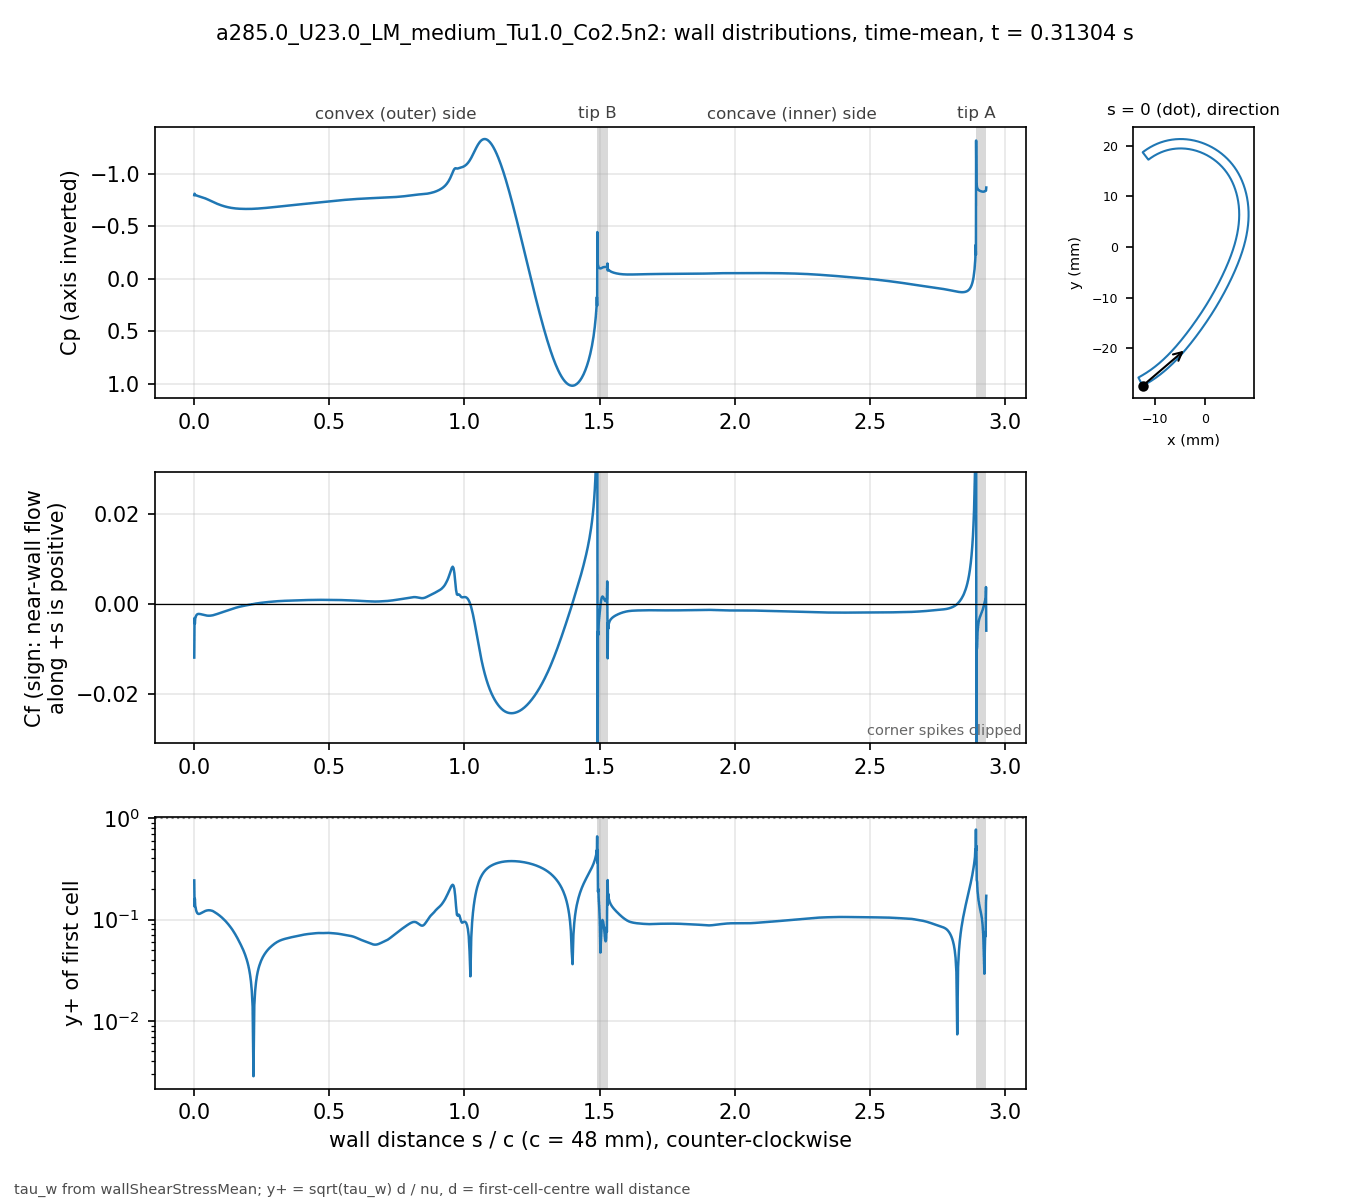

The data file committed next to this chart (first rows):
# a285.0_U23.0_LM_medium_Tu1.0_Co2.5n2 t…, p_inf=0; Cf signed by near-wall flow dir…
patch, s_over_c, x_m, y_m, Cp, Cf, yplus, d_first_m
blade, 0.000000, -0.01234, -0.02743, -0.7971, -0.01196, 0.243, 2.0713e-06
blade, 0.001059, -0.0123, -0.02741, -0.8111, -0.003109, 0.1346, 2.2499e-06
blade, 0.002253, -0.01225, -0.02738, -0.8026, -0.004404, 0.1602, 2.2501e-06
blade, 0.003600, -0.01219, -0.02735, -0.8009, -0.003179, 0.1361, 2.2503e-06
blade, 0.005118, -0.01213, -0.02732, -0.7977, -0.00297, 0.1315, 2.2499e-06
blade, 0.006829, -0.01205, -0.02728, -0.7956, -0.002611, 0.1233, 2.25e-06
blade, 0.008759, -0.01197, -0.02723, -0.7934, -0.002442, 0.1193, 2.2501e-06
blade, 0.01094, -0.01188, -0.02718, -0.7915, -0.002304, 0.1158, 2.25e-06
blade, 0.01339, -0.01178, -0.02713, -0.7895, -0.002238, 0.1142, 2.2501e-06
blade, 0.01615, -0.01166, -0.02706, -0.7875, -0.002209, 0.1134, 2.2498e-06
blade, 0.01918, -0.01154, -0.02699, -0.7853, -0.00222, 0.1137, 2.2495e-06
blade, 0.0223, -0.01141, -0.02691, -0.7829, -0.00225, 0.1145, 2.2499e-06
blade, 0.02543, -0.01128, -0.02684, -0.7805, -0.002295, 0.1156, 2.2499e-06
blade, 0.02855, -0.01115, -0.02676, -0.7779, -0.002345, 0.1169, 2.2499e-06
blade, 0.03168, -0.01102, -0.02668, -0.7752, -0.002396, 0.1182, 2.2502e-06
blade, 0.0348, -0.01089, -0.0266, -0.7723, -0.002445, 0.1194, 2.2504e-06
blade, 0.03793, -0.01077, -0.02652, -0.7693, -0.002492, 0.1205, 2.2505e-06
blade, 0.04105, -0.01064, -0.02644, -0.7661, -0.002533, 0.1215, 2.2503e-06
blade, 0.04417, -0.01051, -0.02636, -0.7628, -0.002567, 0.1223, 2.2501e-06
blade, 0.0473, -0.01039, -0.02628, -0.7593, -0.002592, 0.1229, 2.2498e-06
blade, 0.05042, -0.01026, -0.0262, -0.7557, -0.002609, 0.1233, 2.2499e-06
blade, 0.05355, -0.01014, -0.02611, -0.752, -0.002616, 0.1235, 2.25e-06
blade, 0.05667, -0.01001, -0.02603, -0.7483, -0.002613, 0.1234, 2.2499e-06
blade, 0.05979, -0.009891, -0.02594, -0.7444, -0.0026, 0.1231, 2.2498e-06
blade, 0.06292, -0.009768, -0.02586, -0.7406, -0.002579, 0.1226, 2.2496e-06
blade, 0.06604, -0.009646, -0.02577, -0.7367, -0.002551, 0.1219, 2.2498e-06
blade, 0.06917, -0.009524, -0.02568, -0.7329, -0.002513, 0.121, 2.2499e-06
blade, 0.07229, -0.009403, -0.02559, -0.7291, -0.002461, 0.1197, 2.2496e-06
blade, 0.07541, -0.009283, -0.0255, -0.7255, -0.002399, 0.1182, 2.2493e-06
blade, 0.07854, -0.009163, -0.02541, -0.7219, -0.002342, 0.1168, 2.2496e-06
blade, 0.08166, -0.009043, -0.02532, -0.7185, -0.002285, 0.1154, 2.2497e-06
blade, 0.08479, -0.008924, -0.02523, -0.7151, -0.002226, 0.1139, 2.2498e-06
blade, 0.08791, -0.008806, -0.02514, -0.7119, -0.002166, 0.1123, 2.25e-06
blade, 0.09104, -0.008688, -0.02505, -0.7087, -0.002105, 0.1108, 2.2501e-06
blade, 0.09416, -0.008571, -0.02495, -0.7057, -0.002043, 0.1091, 2.2502e-06
blade, 0.09728, -0.008454, -0.02486, -0.7028, -0.00198, 0.1074, 2.2503e-06
blade, 0.1004, -0.008338, -0.02477, -0.7, -0.001916, 0.1057, 2.2503e-06
blade, 0.1035, -0.008222, -0.02467, -0.6973, -0.001851, 0.1038, 2.2503e-06
blade, 0.1067, -0.008107, -0.02457, -0.6948, -0.001784, 0.102, 2.2501e-06
blade, 0.1098, -0.007992, -0.02448, -0.6923, -0.001719, 0.1001, 2.2501e-06
blade, 0.1129, -0.007878, -0.02438, -0.69, -0.001655, 0.09819, 2.2501e-06
blade, 0.116, -0.007764, -0.02428, -0.6878, -0.001591, 0.09627, 2.2501e-06
blade, 0.1192, -0.007651, -0.02418, -0.6857, -0.001525, 0.09427, 2.25e-06
blade, 0.1223, -0.007538, -0.02409, -0.6838, -0.00146, 0.09221, 2.2498e-06
blade, 0.1254, -0.007426, -0.02399, -0.6819, -0.001394, 0.09012, 2.2496e-06
blade, 0.1285, -0.007315, -0.02389, -0.6802, -0.001329, 0.08799, 2.2498e-06
blade, 0.1316, -0.007203, -0.02379, -0.6786, -0.001266, 0.08588, 2.2499e-06
blade, 0.1348, -0.007093, -0.02368, -0.6772, -0.001203, 0.08372, 2.2497e-06
blade, 0.1379, -0.006983, -0.02358, -0.6758, -0.001142, 0.08156, 2.2501e-06
blade, 0.141, -0.006873, -0.02348, -0.6745, -0.001081, 0.07935, 2.2501e-06
blade, 0.1441, -0.006764, -0.02338, -0.6734, -0.001019, 0.07707, 2.2501e-06
blade, 0.1473, -0.006656, -0.02327, -0.6723, -0.0009595, 0.07478, 2.2504e-06
blade, 0.1504, -0.006547, -0.02317, -0.6714, -0.0009014, 0.07248, 2.2503e-06
blade, 0.1535, -0.00644, -0.02307, -0.6705, -0.0008444, 0.07015, 2.2502e-06
blade, 0.1566, -0.006333, -0.02296, -0.6698, -0.0007893, 0.06782, 2.2501e-06
blade, 0.1598, -0.006226, -0.02285, -0.6691, -0.0007361, 0.06549, 2.2498e-06
blade, 0.1629, -0.00612, -0.02275, -0.6686, -0.0006846, 0.06316, 2.25e-06
blade, 0.166, -0.006014, -0.02264, -0.6681, -0.0006356, 0.06086, 2.2501e-06
blade, 0.1691, -0.005909, -0.02254, -0.6676, -0.0005896, 0.0586, 2.2498e-06
... 914 more rows
